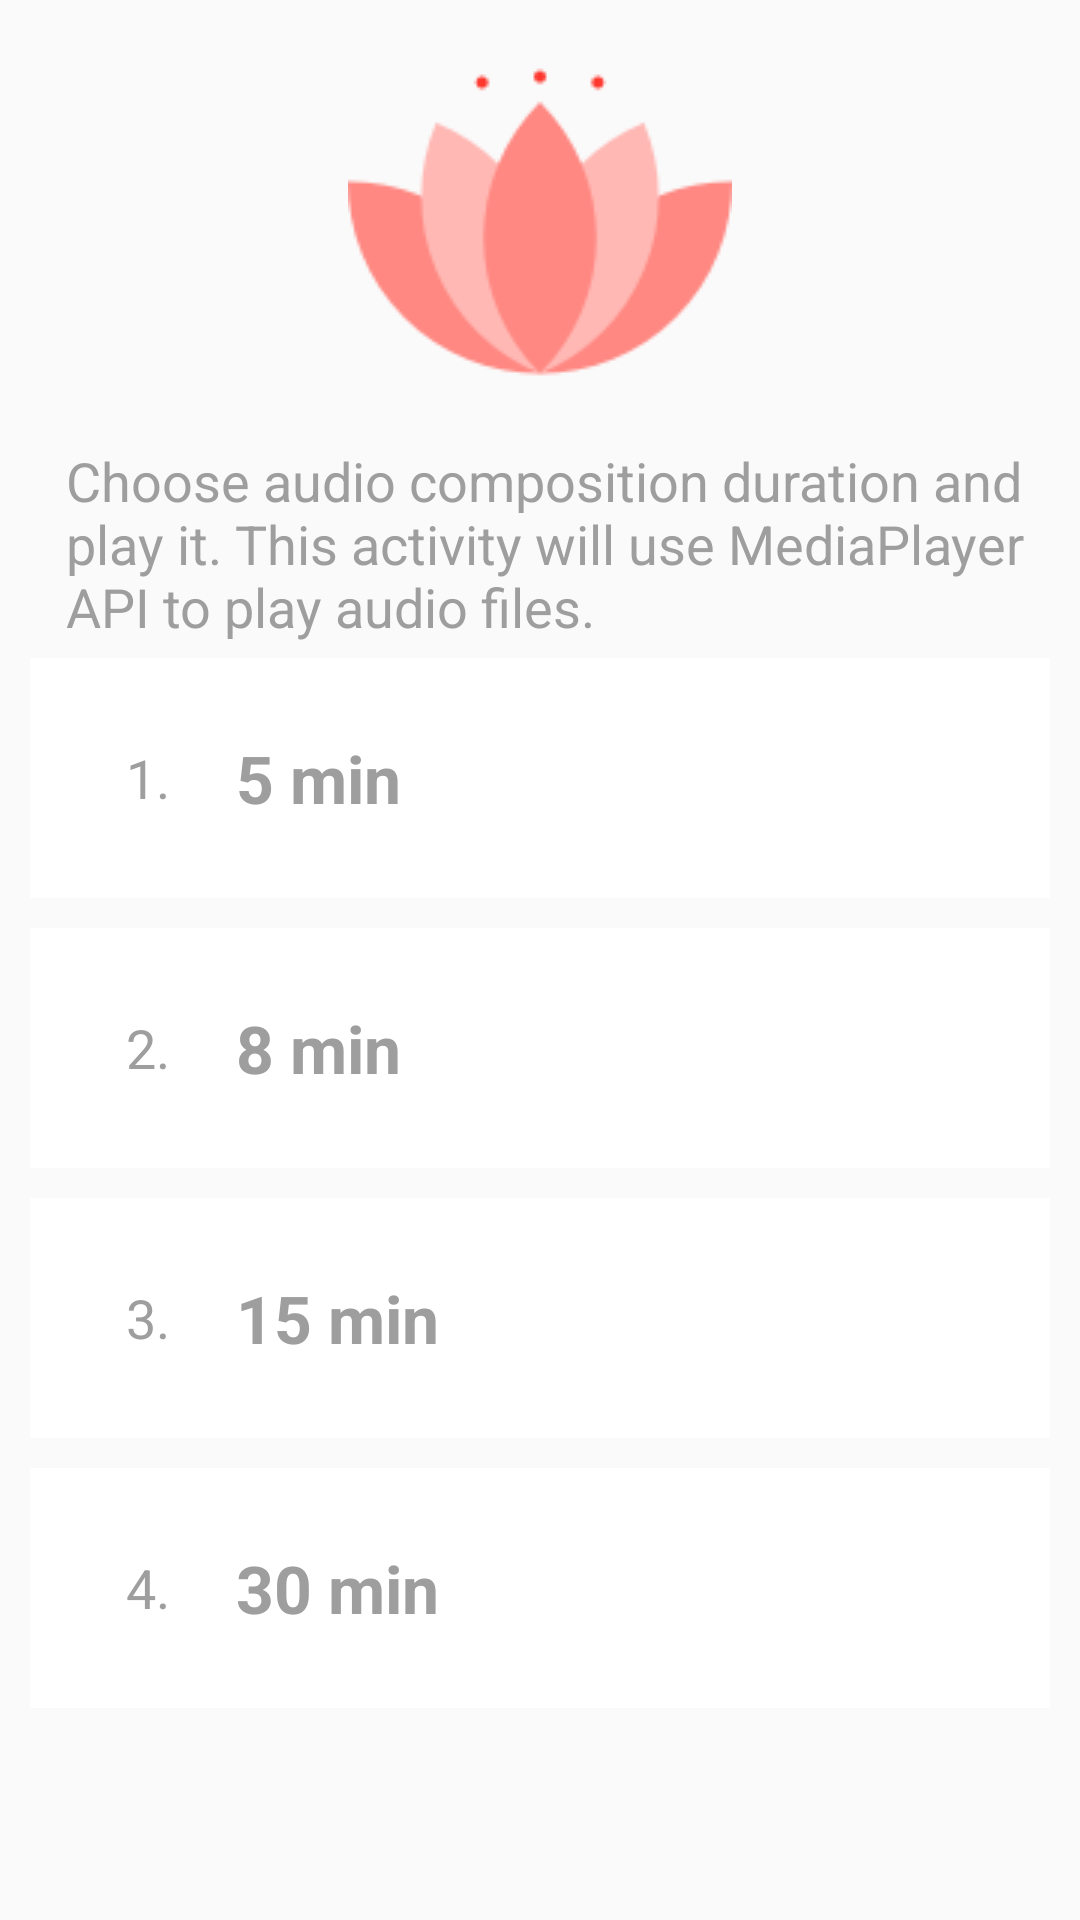

Layout XML and referenced resources for this Android screen:
<!-- AndroidManifest.xml: application theme AppTheme -->
<!-- res/layout/activity_om.xml -->
<?xml version="1.0" encoding="utf-8"?>
<ScrollView xmlns:android="http://schemas.android.com/apk/res/android"
    xmlns:tools="http://schemas.android.com/tools"
    android:layout_width="match_parent"
    android:layout_height="wrap_content">

    <LinearLayout
        android:id="@+id/activity_main"
        android:layout_width="match_parent"
        android:layout_height="wrap_content"
        android:orientation="vertical"
        tools:context="com.example.android.meditationapp.MainActivity">

        <ImageView
            android:layout_width="wrap_content"
            android:layout_height="wrap_content"
            android:layout_gravity="center_horizontal"
            android:layout_margin="10dp"
            android:src="@drawable/om" />

        <TextView
            style="@style/ActivityDescriptionStyle"
            android:text="@string/activity_description_choose_composition" />


        <LinearLayout style="@style/SongStyle">

            <TextView
                style="@style/PlaylistNumberStyle"
                android:text="@string/playlist_number_1" />

            <TextView
                style="@style/PlaylistTextStyle"
                android:text="@string/playlist_5_min" />

            <ImageView
                style="@style/PlayStopImageStyle"
                android:src="@drawable/play_button" />

        </LinearLayout>


        <LinearLayout style="@style/SongStyle">

            <TextView
                style="@style/PlaylistNumberStyle"
                android:text="@string/playlist_number_2" />

            <TextView
                style="@style/PlaylistTextStyle"
                android:text="@string/playlist_8_min" />

            <ImageView
                style="@style/PlayStopImageStyle"
                android:src="@drawable/play_button" />

        </LinearLayout>


        <LinearLayout style="@style/SongStyle">

            <TextView
                style="@style/PlaylistNumberStyle"
                android:text="@string/playlist_number_3" />

            <TextView
                style="@style/PlaylistTextStyle"
                android:text="@string/playlist_15_min" />

            <ImageView
                style="@style/PlayStopImageStyle"
                android:src="@drawable/play_button" />

        </LinearLayout>


        <LinearLayout style="@style/SongStyle">

            <TextView
                style="@style/PlaylistNumberStyle"
                android:text="@string/playlist_number_4" />

            <TextView
                style="@style/PlaylistTextStyle"
                android:text="@string/playlist_30_min" />

            <ImageView
                style="@style/PlayStopImageStyle"
                android:src="@drawable/play_button" />

        </LinearLayout>


    </LinearLayout>

</ScrollView>
<!-- resources referenced by this layout -->
<resources>
  <!-- drawable om: png bitmap (drawable, 3154 bytes) -->
  <string name="activity_description_choose_composition">Choose audio composition duration and play it.
          This activity will use MediaPlayer API to play audio files.</string>
  <string name="playlist_15_min">15 min</string>
  <string name="playlist_30_min">30 min</string>
  <string name="playlist_5_min">5 min</string>
  <string name="playlist_8_min">8 min</string>
  <string name="playlist_number_1">1.</string>
  <string name="playlist_number_2">2.</string>
  <string name="playlist_number_3">3.</string>
  <string name="playlist_number_4">4.</string>
  <style name="ActivityDescriptionStyle">
          <item name="android:layout_width">wrap_content</item>
          <item name="android:layout_height">match_parent</item>
          <item name="android:gravity">center_vertical</item>
          <item name="android:paddingLeft">22dp</item>
          <item name="android:textColor">#9E9E9E</item>
          <item name="android:textAppearance">?android:textAppearanceMedium</item>
      </style>
  <style name="PlayStopImageStyle">
          <item name="android:layout_width">50dp</item>
          <item name="android:layout_height">50dp</item>
          <item name="android:scaleType">centerInside</item>
          <item name="android:paddingRight">10dp</item>
          <item name="android:layout_gravity">center_vertical</item>
      </style>
  <style name="PlaylistNumberStyle">
          <item name="android:layout_width">wrap_content</item>
          <item name="android:layout_height">match_parent</item>
          <item name="android:gravity">center_vertical</item>
          <item name="android:paddingLeft">22dp</item>
          <item name="android:textColor">#9E9E9E</item>
          <item name="android:textAppearance">?android:textAppearanceMedium</item>
      </style>
  <style name="PlaylistTextStyle">
          <item name="android:layout_width">wrap_content</item>
          <item name="android:layout_height">match_parent</item>
          <item name="android:layout_weight">1</item>
          <item name="android:gravity">center_vertical</item>
          <item name="android:paddingLeft">22dp</item>
          <item name="android:textColor">#9E9E9E</item>
          <item name="android:textStyle">bold</item>
          <item name="android:textAppearance">?android:textAppearanceLarge</item>
      </style>
  <style name="SongStyle">
          <item name="android:layout_width">match_parent</item>
          <item name="android:layout_height">80dp</item>
          <item name="android:layout_marginTop">5dp</item>
          <item name="android:layout_marginBottom">5dp</item>
          <item name="android:layout_marginLeft">10dp</item>
          <item name="android:layout_marginRight">10dp</item>
          <item name="android:padding">10dp</item>
          <item name="android:background">@color/category_box</item>
      </style>
  <style name="AppTheme" parent="Theme.AppCompat.Light.DarkActionBar">
  
          <item name="colorPrimary">@color/colorPrimary</item>
          <item name="colorPrimaryDark">@color/colorPrimaryDark</item>
          <item name="colorAccent">@color/colorAccent</item>
      </style>
  <color name="category_box">#FFFFFF</color>
  <color name="colorPrimary">#4DD0E1</color>
  <color name="colorPrimaryDark">#00BCD4</color>
  <color name="colorAccent">#F06292</color>
</resources>
